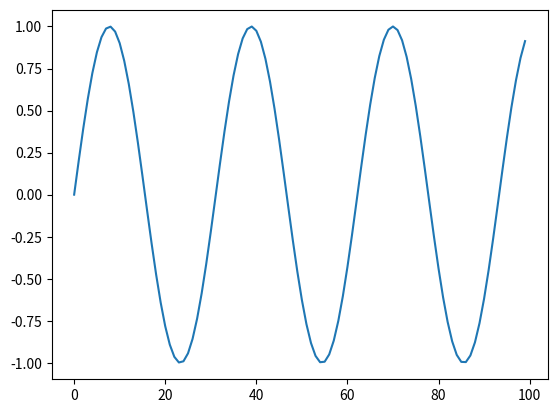
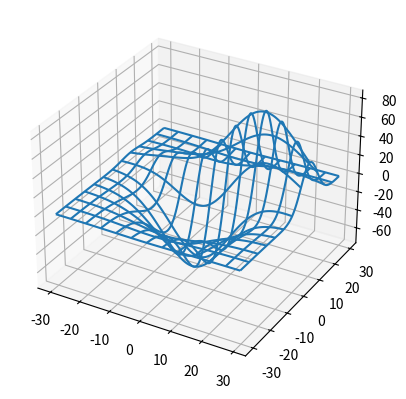
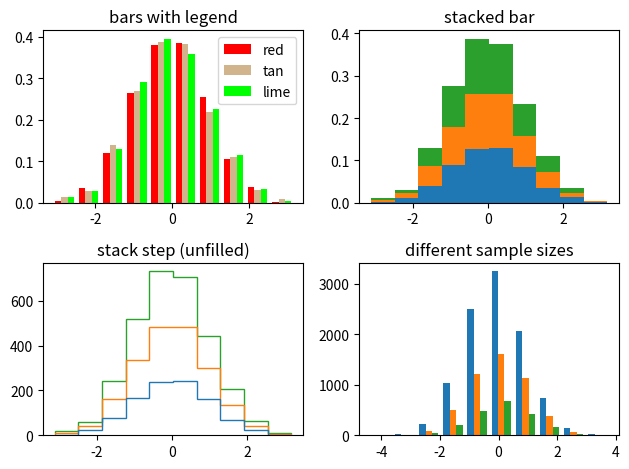

Write the Python code that produced these figures, in order. (Note: this script raises an exception after producing the figures.)
# Enabling the `widget` backend.
# This requires jupyter-matplotlib a.k.a. ipympl.
# ipympl can be install via pip or conda.
%matplotlib widget

import matplotlib.pyplot as plt
import numpy as np

# Testing matplotlib interactions with a simple plot
fig = plt.figure()
plt.plot(np.sin(np.linspace(0, 20, 100)));

fig.canvas.toolbar_visible = False
fig.canvas.header_visible = False

fig.canvas.footer_visible = False

fig.canvas.resizable = False

fig.canvas

from mpl_toolkits.mplot3d import axes3d

fig = plt.figure()
ax = fig.add_subplot(111, projection='3d')

# Grab some test data.
X, Y, Z = axes3d.get_test_data(0.05)

# Plot a basic wireframe.
ax.plot_wireframe(X, Y, Z, rstride=10, cstride=10)

plt.show()

# A more complex example from the matplotlib gallery
np.random.seed(0)

n_bins = 10
x = np.random.randn(1000, 3)

fig, axes = plt.subplots(nrows=2, ncols=2)
ax0, ax1, ax2, ax3 = axes.flatten()

colors = ['red', 'tan', 'lime']
ax0.hist(x, n_bins, density=1, histtype='bar', color=colors, label=colors)
ax0.legend(prop={'size': 10})
ax0.set_title('bars with legend')

ax1.hist(x, n_bins, density=1, histtype='bar', stacked=True)
ax1.set_title('stacked bar')

ax2.hist(x, n_bins, histtype='step', stacked=True, fill=False)
ax2.set_title('stack step (unfilled)')

# Make a multiple-histogram of data-sets with different length.
x_multi = [np.random.randn(n) for n in [10000, 5000, 2000]]
ax3.hist(x_multi, n_bins, histtype='bar')
ax3.set_title('different sample sizes')

fig.tight_layout()
plt.show()

fig.canvas.toolbar_position = 'right'

fig.canvas.toolbar_visible = False

# When using the `widget` backend from ipympl,
# fig.canvas is a proper Jupyter interactive widget, which can be embedded in
# an ipywidgets layout. See https://ipywidgets.readthedocs.io/en/stable/examples/Layout%20Templates.html

# One can bound figure attributes to other widget values.
from ipywidgets import AppLayout, FloatSlider

plt.ioff()

slider = FloatSlider(
    orientation='horizontal',
    description='Factor:',
    value=1.0,
    min=0.02,
    max=2.0
)

slider.layout.margin = '0px 30% 0px 30%'
slider.layout.width = '40%'

fig = plt.figure()
fig.canvas.header_visible = False
fig.canvas.layout.min_height = '400px'
plt.title('Plotting: y=sin({} * x)'.format(slider.value))

x = np.linspace(0, 20, 500)

lines = plt.plot(x, np.sin(slider.value * x))

def update_lines(change):
    plt.title('Plotting: y=sin({} * x)'.format(change.new))
    lines[0].set_data(x, np.sin(change.new * x))
    fig.canvas.draw()
    fig.canvas.flush_events()

slider.observe(update_lines, names='value')

AppLayout(
    center=fig.canvas,
    footer=slider,
    pane_heights=[0, 6, 1]
)